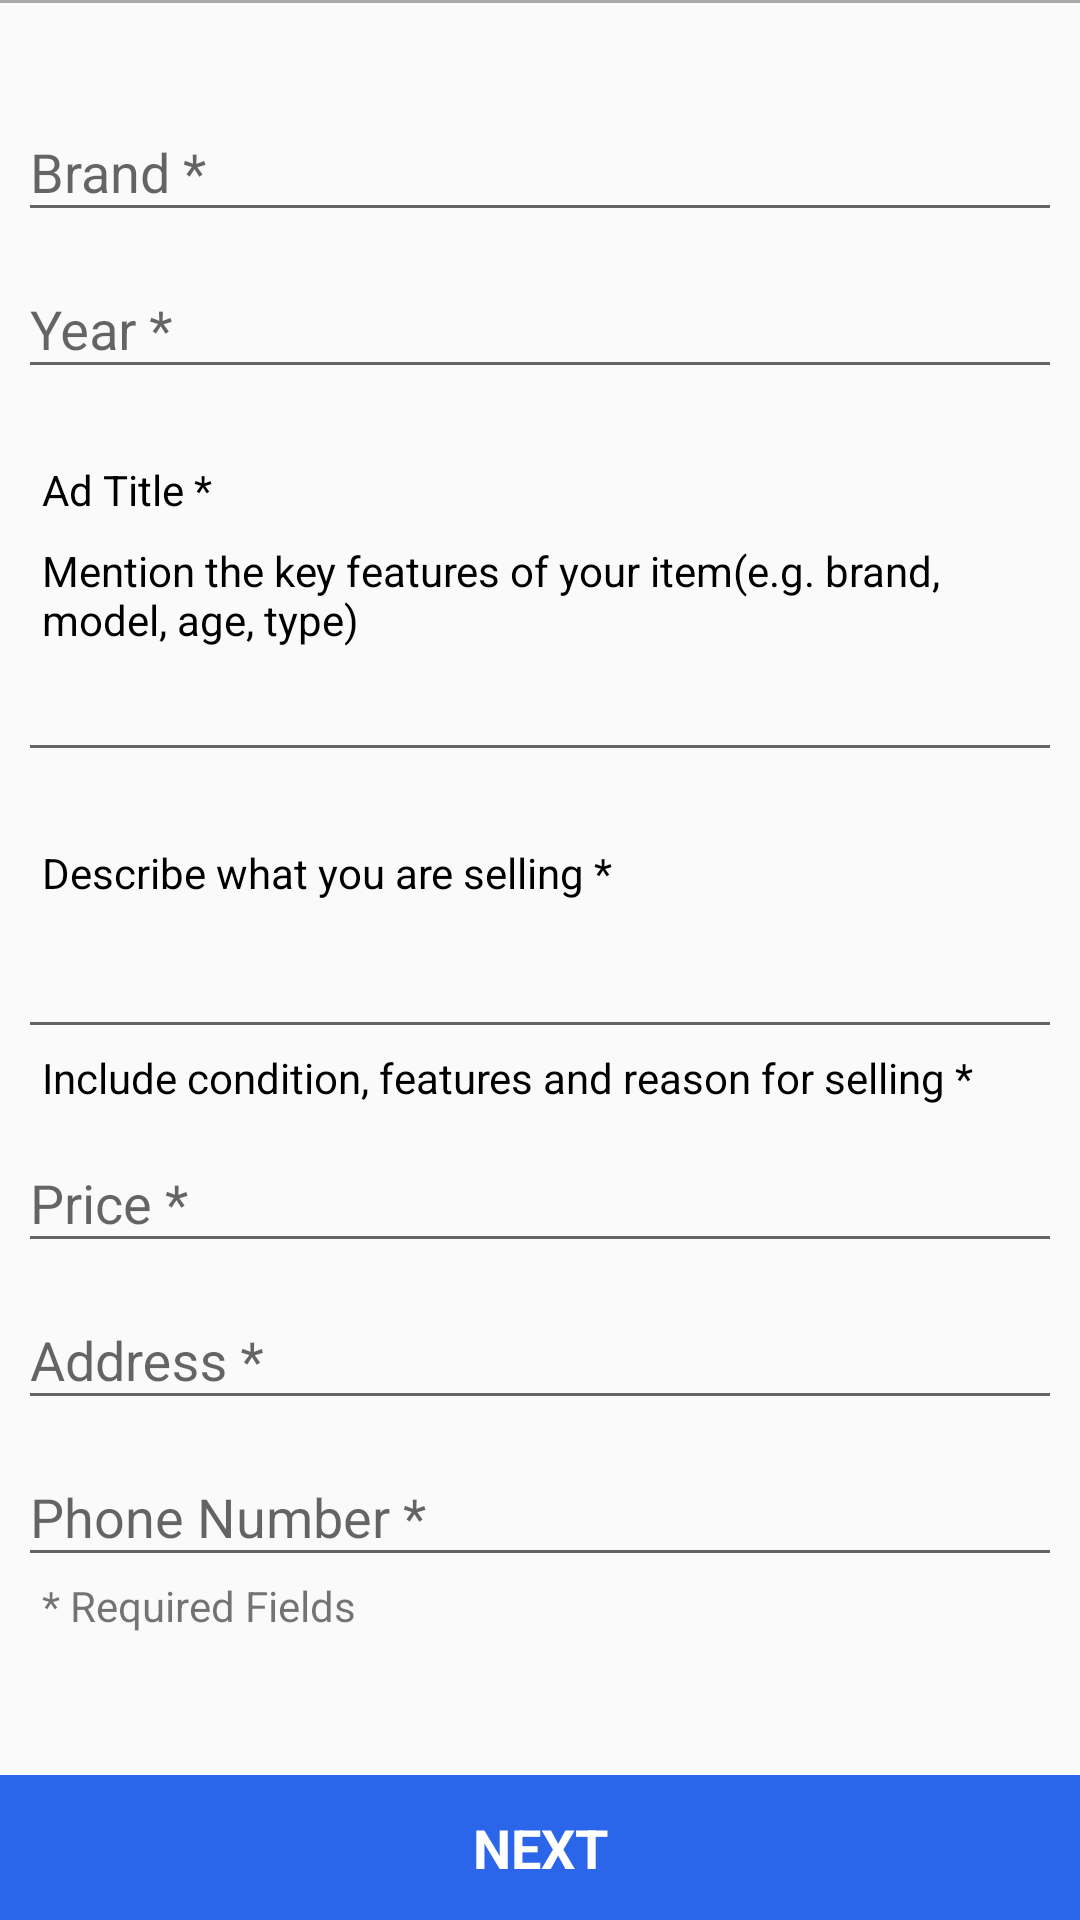

Here is an Android app screen rendered from its layout file. Give the layout XML and the strings, colors and styles it references.
<!-- AndroidManifest.xml: application theme Theme.OlxApplication -->
<!-- res/layout/fragment_include_details.xml -->
<?xml version="1.0" encoding="utf-8"?>
<LinearLayout xmlns:android="http://schemas.android.com/apk/res/android"
    xmlns:app="http://schemas.android.com/apk/res-auto"
    android:layout_width="match_parent"
    android:layout_height="match_parent"
    android:layout_marginBottom="?actionBarSize"
    android:orientation="vertical">


    <ScrollView
        android:layout_width="match_parent"
        android:layout_height="match_parent"
        android:fillViewport="true">


        <LinearLayout
            android:layout_width="match_parent"
            android:layout_height="wrap_content"
            android:orientation="vertical">

            <View
                android:layout_width="match_parent"
                android:layout_height="@dimen/dp_1"
                android:background="@android:color/darker_gray" />


            <LinearLayout
                android:id="@+id/rootLayout"
                android:layout_width="match_parent"
                android:layout_height="wrap_content"
                android:layout_marginStart="@dimen/dp_6"
                android:layout_marginTop="@dimen/dp_24"
                android:layout_marginEnd="@dimen/dp_6"
                android:orientation="vertical">


                <com.google.android.material.textfield.TextInputLayout
                    android:layout_width="match_parent"
                    android:layout_height="wrap_content">

                    <com.google.android.material.textfield.TextInputEditText
                        android:id="@+id/edBrand"
                        android:layout_width="match_parent"
                        android:layout_height="wrap_content"
                        android:hint="@string/brand"
                        android:inputType="text" />

                </com.google.android.material.textfield.TextInputLayout>

                <com.google.android.material.textfield.TextInputLayout
                    android:layout_width="match_parent"
                    android:layout_height="wrap_content">

                    <com.google.android.material.textfield.TextInputEditText
                        android:id="@+id/edYear"
                        android:layout_width="match_parent"
                        android:layout_height="wrap_content"
                        android:layout_marginTop="@dimen/dp_16"
                        android:hint="@string/year"
                        android:inputType="number" />

                </com.google.android.material.textfield.TextInputLayout>

                <com.google.android.material.textfield.TextInputLayout
                    android:layout_width="match_parent"
                    android:id="@+id/ll_km_driven"
                    android:visibility="gone"
                    android:layout_height="wrap_content">

                    <com.google.android.material.textfield.TextInputEditText
                        android:id="@+id/edUsage"
                        android:layout_width="match_parent"
                        android:layout_height="wrap_content"
                        android:layout_marginTop="@dimen/dp_16"
                        android:hint="@string/km_driven"
                        android:inputType="number" />

                </com.google.android.material.textfield.TextInputLayout>

                <androidx.appcompat.widget.AppCompatTextView
                    android:layout_width="wrap_content"
                    android:layout_height="wrap_content"
                    android:layout_marginTop="@dimen/dp_16"
                    android:padding="@dimen/dp_8"
                    android:text="@string/ad_title"
                    android:textAppearance="@style/TextAppearance.AppCompat.Small"
                    android:textColor="@android:color/black">

                </androidx.appcompat.widget.AppCompatTextView>


                <androidx.appcompat.widget.AppCompatTextView
                    android:layout_width="wrap_content"
                    android:layout_height="wrap_content"
                    android:paddingStart="@dimen/dp_8"
                    android:paddingEnd="@dimen/dp_8"
                    android:text="@string/mention_the_key"
                    android:textAppearance="@style/TextAppearance.AppCompat.Small"
                    android:textColor="@android:color/black">

                </androidx.appcompat.widget.AppCompatTextView>


                <androidx.appcompat.widget.AppCompatEditText
                    android:id="@+id/edAdTitle"
                    android:layout_width="match_parent"
                    android:layout_height="wrap_content"
                    android:inputType="text" />

                <androidx.appcompat.widget.AppCompatTextView
                    android:layout_width="wrap_content"
                    android:layout_height="wrap_content"
                    android:layout_marginTop="@dimen/dp_16"
                    android:padding="@dimen/dp_8"
                    android:id="@+id/edDescription"
                    android:text="@string/describe_what_selling"
                    android:textAppearance="@style/TextAppearance.AppCompat.Small"
                    android:textColor="@android:color/black">

                </androidx.appcompat.widget.AppCompatTextView>

                <androidx.appcompat.widget.AppCompatEditText
                    android:id="@+id/edSelling"
                    android:layout_width="match_parent"
                    android:layout_height="wrap_content"
                    android:inputType="text" />

                <androidx.appcompat.widget.AppCompatTextView
                    android:layout_width="wrap_content"
                    android:layout_height="wrap_content"
                    android:paddingStart="@dimen/dp_8"
                    android:paddingEnd="@dimen/dp_8"
                    android:text="@string/include_conditions"
                    android:textAppearance="@style/TextAppearance.AppCompat.Small"
                    android:textColor="@android:color/black">

                </androidx.appcompat.widget.AppCompatTextView>

                <com.google.android.material.textfield.TextInputLayout
                    android:layout_width="match_parent"
                    android:layout_height="wrap_content">

                    <com.google.android.material.textfield.TextInputEditText
                        android:id="@+id/edPrice"
                        android:layout_width="match_parent"
                        android:layout_height="wrap_content"
                        android:layout_marginTop="@dimen/dp_16"
                        android:hint="@string/str_price"
                        android:inputType="numberDecimal" />


                </com.google.android.material.textfield.TextInputLayout>


                <com.google.android.material.textfield.TextInputLayout
                    android:layout_width="match_parent"
                    android:layout_height="wrap_content">

                    <com.google.android.material.textfield.TextInputEditText
                        android:id="@+id/edAddress"
                        android:layout_width="match_parent"
                        android:layout_height="wrap_content"
                        android:layout_marginTop="@dimen/dp_16"
                        android:hint="@string/str_address"
                        android:inputType="textPostalAddress" />


                </com.google.android.material.textfield.TextInputLayout>

                <com.google.android.material.textfield.TextInputLayout
                    android:layout_width="match_parent"
                    android:layout_height="wrap_content">

                    <com.google.android.material.textfield.TextInputEditText
                        android:id="@+id/edPhone"
                        android:layout_width="match_parent"
                        android:layout_height="wrap_content"
                        android:layout_marginTop="@dimen/dp_16"
                        android:hint="@string/str_phone"
                        android:inputType="phone" />

                </com.google.android.material.textfield.TextInputLayout>

                <androidx.appcompat.widget.AppCompatTextView
                    android:layout_width="wrap_content"
                    android:layout_height="wrap_content"
                    android:paddingStart="@dimen/dp_8"
                    android:paddingEnd="@dimen/dp_8"
                    android:text="@string/required_fields"
                    android:textAppearance="@style/TextAppearance.AppCompat.Small">

                </androidx.appcompat.widget.AppCompatTextView>


            </LinearLayout>

            <LinearLayout
                android:layout_width="match_parent"
                android:layout_height="match_parent"
                android:layout_gravity="bottom"
                android:gravity="bottom">

                <androidx.appcompat.widget.AppCompatTextView
                    android:id="@+id/textViewNext"
                    android:layout_width="match_parent"
                    android:layout_height="wrap_content"
                    android:background="@color/colorPrimaryDark"
                    android:gravity="center"
                    android:padding="@dimen/dp_12"
                    android:text="@string/next"
                    android:textAllCaps="true"
                    android:textAppearance="@style/TextAppearance.AppCompat.Medium"
                    android:textColor="@android:color/white"
                    android:textStyle="bold" />

            </LinearLayout>

        </LinearLayout>
    </ScrollView>
</LinearLayout>
<!-- resources referenced by this layout -->
<resources>
  <color name="colorPrimaryDark">#2A65EA</color>
  <dimen name="dp_1">1dp</dimen>
  <dimen name="dp_12">12dp</dimen>
  <dimen name="dp_16">16dp</dimen>
  <dimen name="dp_24">24dp</dimen>
  <dimen name="dp_6">6dp</dimen>
  <dimen name="dp_8">8dp</dimen>
  <string name="ad_title">Ad Title *</string>
  <string name="brand">Brand *</string>
  <string name="describe_what_selling">Describe what you are selling *</string>
  <string name="include_conditions">Include condition, features and reason for selling *</string>
  <string name="km_driven">KM driven</string>
  <string name="mention_the_key">Mention the key features of your item(e.g. brand, model, age, type)</string>
  <string name="next">Next</string>
  <string name="required_fields">* Required Fields</string>
  <string name="str_address">Address *</string>
  <string name="str_phone">Phone Number *</string>
  <string name="str_price">Price *</string>
  <string name="year">Year *</string>
  <style name="Theme.OlxApplication" parent="Theme.AppCompat.Light.DarkActionBar">
          
          <item name="colorPrimary">@color/purple_500</item>
          <item name="colorPrimaryDark">@color/purple_700</item>
          <item name="colorAccent">@color/teal_200</item>
          
      </style>
  <color name="purple_500">#2A65EA</color>
  <color name="purple_700">#4D74CA</color>
  <color name="teal_200">#F8F9F9</color>
</resources>
